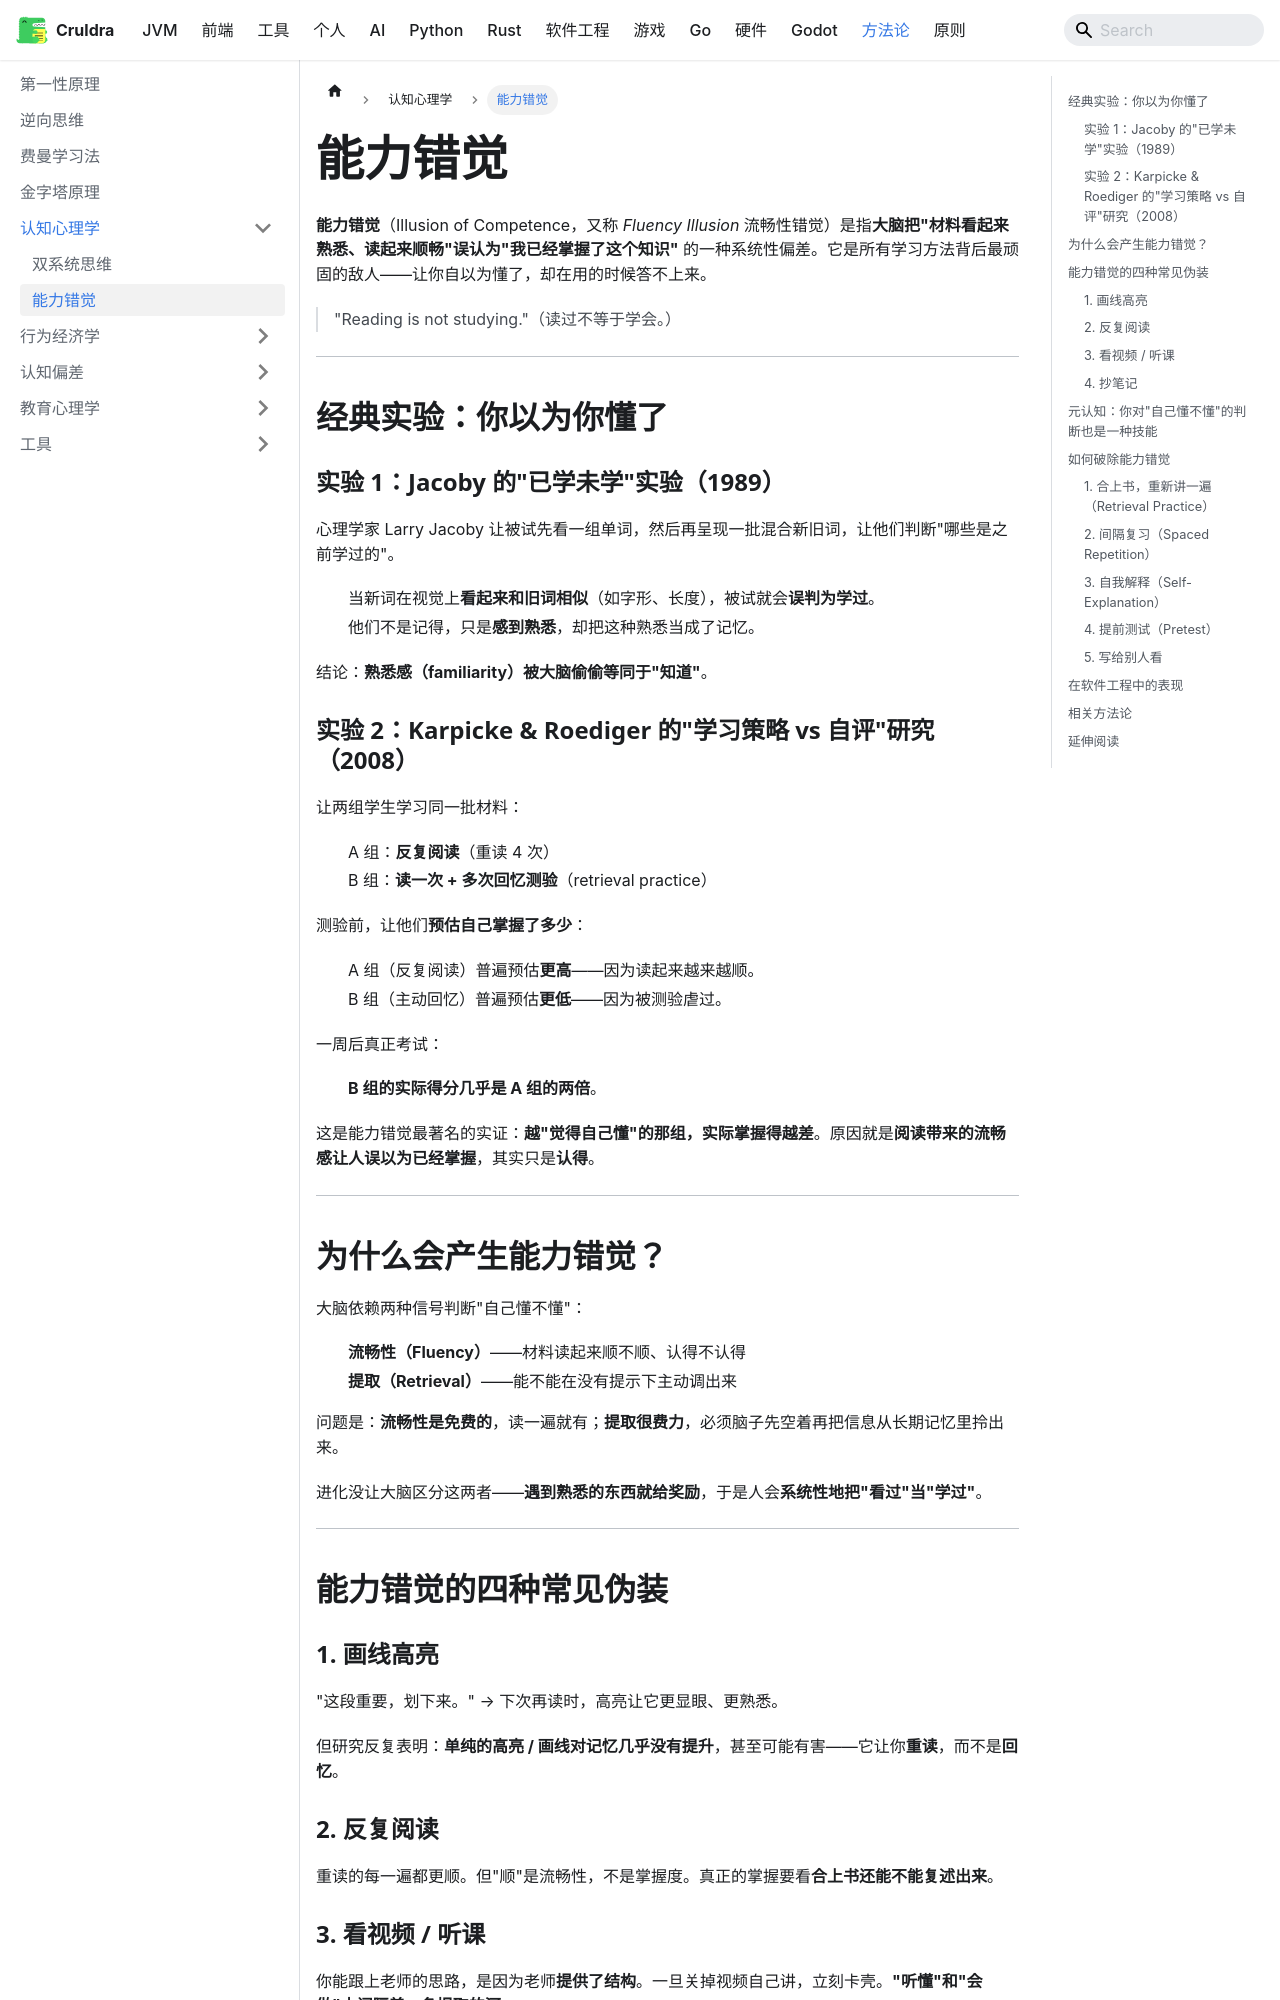

repository: cruldra/notes3 · page: docs/Methodology/认知心理学/能力错觉.html · generator: docusaurus

---
sidebar_position: 2
---

**能力错觉**（Illusion of Competence，又称 *Fluency Illusion* 流畅性错觉）是指**大脑把"材料看起来熟悉、读起来顺畅"误认为"我已经掌握了这个知识"** 的一种系统性偏差。它是所有学习方法背后最顽固的敌人——让你自以为懂了，却在用的时候答不上来。

> "Reading is not studying."（读过不等于学会。）

---

## 经典实验：你以为你懂了

### 实验 1：Jacoby 的"已学未学"实验（1989）

心理学家 Larry Jacoby 让被试先看一组单词，然后再呈现一批混合新旧词，让他们判断"哪些是之前学过的"。

- 当新词在视觉上**看起来和旧词相似**（如字形、长度），被试就会**误判为学过**。
- 他们不是记得，只是**感到熟悉**，却把这种熟悉当成了记忆。

结论：**熟悉感（familiarity）被大脑偷偷等同于"知道"**。

### 实验 2：Karpicke & Roediger 的"学习策略 vs 自评"研究（2008）

让两组学生学习同一批材料：

- A 组：**反复阅读**（重读 4 次）
- B 组：**读一次 + 多次回忆测验**（retrieval practice）

测验前，让他们**预估自己掌握了多少**：

- A 组（反复阅读）普遍预估**更高**——因为读起来越来越顺。
- B 组（主动回忆）普遍预估**更低**——因为被测验虐过。

一周后真正考试：

- **B 组的实际得分几乎是 A 组的两倍**。

这是能力错觉最著名的实证：**越"觉得自己懂"的那组，实际掌握得越差**。原因就是**阅读带来的流畅感让人误以为已经掌握**，其实只是**认得**。

---

## 为什么会产生能力错觉？

大脑依赖两种信号判断"自己懂不懂"：

1. **流畅性（Fluency）**——材料读起来顺不顺、认得不认得
2. **提取（Retrieval）**——能不能在没有提示下主动调出来

问题是：**流畅性是免费的**，读一遍就有；**提取很费力**，必须脑子先空着再把信息从长期记忆里拎出来。

进化没让大脑区分这两者——**遇到熟悉的东西就给奖励**，于是人会**系统性地把"看过"当"学过"**。

---

## 能力错觉的四种常见伪装

### 1. 画线高亮

"这段重要，划下来。" → 下次再读时，高亮让它更显眼、更熟悉。

但研究反复表明：**单纯的高亮 / 画线对记忆几乎没有提升**，甚至可能有害——它让你**重读**，而不是**回忆**。

### 2. 反复阅读

重读的每一遍都更顺。但"顺"是流畅性，不是掌握度。真正的掌握要看**合上书还能不能复述出来**。

### 3. 看视频 / 听课

你能跟上老师的思路，是因为老师**提供了结构**。一旦关掉视频自己讲，立刻卡壳。**"听懂"和"会做"之间隔着一条提取的河。**
